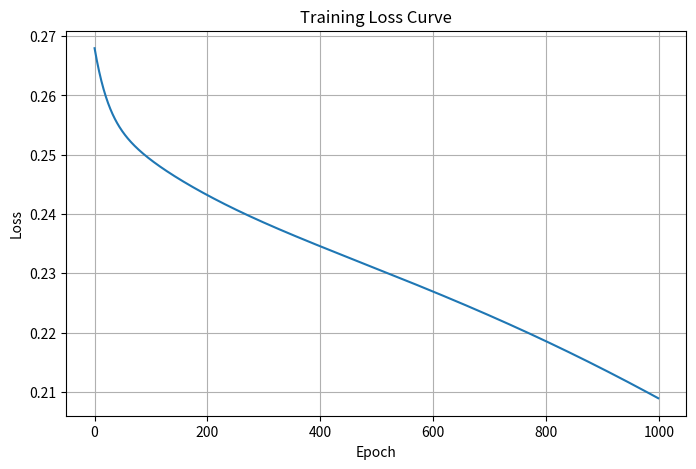

Reproduce this figure in Python.
import random
import numpy as np
import matplotlib.pyplot as plt


def sigmoid(x):
    return 1 / (1 + np.exp(-x))

def sigmoid_derivative(x):
    s = sigmoid(x)
    return s * (1 - s)


class SimpleNeuralNet:
    def __init__(self, in_size, hidden_size, out_size):
        self.W1 = np.random.randn(in_size, hidden_size) * np.sqrt(1 / in_size)
        self.b1 = np.zeros((1, hidden_size))
        self.W2 = np.random.randn(hidden_size, out_size) * np.sqrt(1 / hidden_size)
        self.b2 = np.zeros((1, out_size))
        self.loss_history = []
        
    def forward(self, X):
        self.z1 = np.dot(X, self.W1) + self.b1
        self.a1 = sigmoid(self.z1)
        
        self.z2 = np.dot(self.a1, self.W2) + self.b2
        self.a2 = sigmoid(self.z2)
        return self.a2
    
    
    def backward(self, X, y, output, lr=0.1):
        m = X.shape[0]
        
        dz2 = (output - y) * sigmoid_derivative(self.z2)
        dW2 = np.dot(self.a1.T, dz2) / m
        db2 = np.sum(dz2, axis=0, keepdims=True) / m
        
        da1 = np.dot(dz2, self.W2.T)
        dz1 = da1 * sigmoid_derivative(self.z1)
        dW1 = np.dot(X.T, dz1) / m
        db1 = np.sum(dz1, axis=0, keepdims=True) / m
        
        self.W2 -= lr * dW2
        self.b2 -= lr * db2
        self.W1 -= lr * dW1
        self.b1 -= lr * db1
        
        
    def train(self, X, y, epochs=1000, lr=0.1):
        for epoch in range(epochs):
            output = self.forward(X)
            loss = np.mean((output - y) ** 2)
            self.loss_history.append(loss)
            self.backward(X, y, output, lr)
            
            if epoch % 100 == 0:
                print(f"Epoch {epoch}, Loss: {loss:.4f}")
        
        
    def predict(self, X):
        output = self.forward(X)
        return (output > 0.5).astype(int)


def plot_loss(loss_history):
    plt.figure(figsize=(8, 5))
    plt.plot(loss_history)
    plt.xlabel("Epoch")
    plt.ylabel("Loss")
    plt.title("Training Loss Curve")
    plt.grid(True)
    plt.show()

def _class(y: int) -> str:
    return "excercise" if y == 1 else "no excercise"


def main():
    # Sample dataset
    # Features: [hours_of_sleep, free_time, energy]
    X = np.array([
        [7, 2, 0.3],
        [5, 1, 0.2],
        [8, 3, 0.8],
        [4, 2, 0.4],
        [6, 4, 0.7],
        [3, 1, 0.1],
    ])

    # Labels: 1 = exercise, 0 = no exercise
    y = np.array([
        [1],
        [0],
        [1],
        [0],
        [1],
        [0],
    ])

    nn = SimpleNeuralNet(in_size=3, hidden_size=4, out_size=1)
    nn.train(X, y, epochs=1000, lr=0.1)

    person_features = np.array([[7, 2, 0.3]])
    prediction_prob = nn.forward(person_features)
    prediction_class = nn.predict(person_features)

    print(f"\nPredicted probability of exercising: {prediction_prob}")
    print(f"Predicted class: {prediction_class} - ({_class(prediction_class)})")

    plot_loss(nn.loss_history)


if __name__ == "__main__":
    main()
